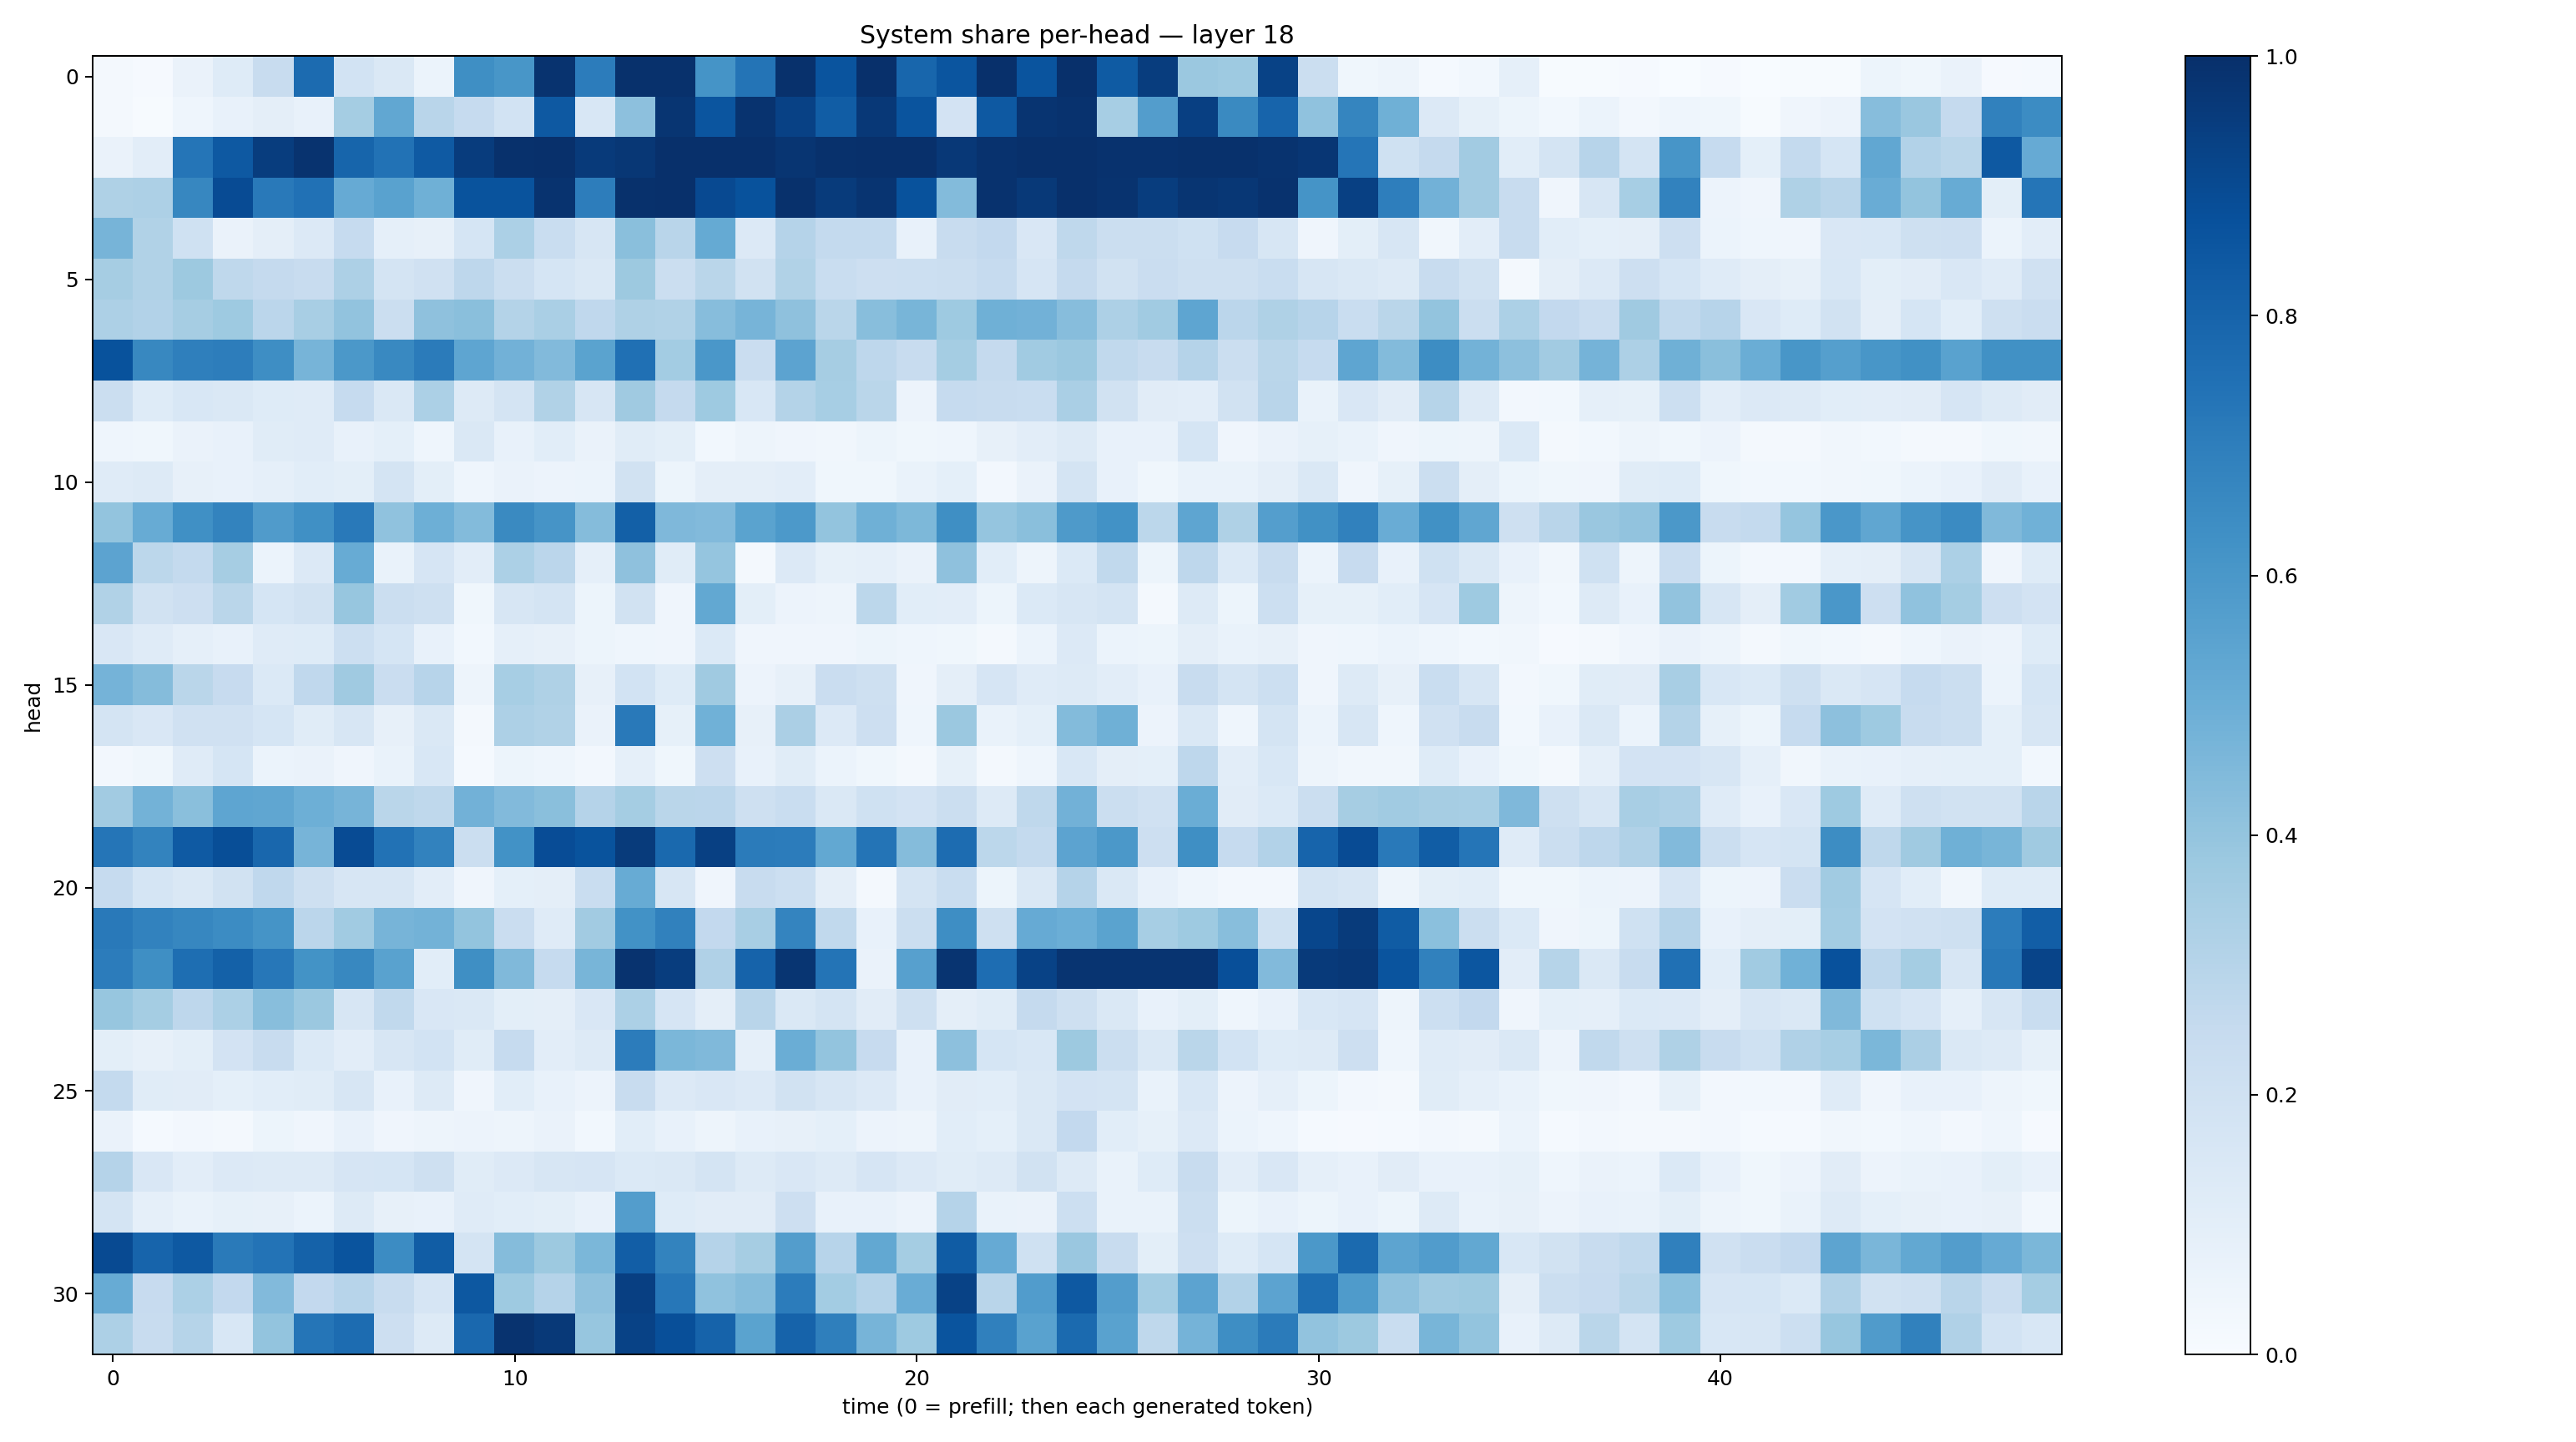

Values plotted in this chart, from the file beside it:
0.01706689, 0.008908175, 0.062731415, 0.12407857, 0.2372852, 0.77122694, 0.18478982, 0.14653416, 0.062183604, 0.6347559, 0.6021136, 0.987867, 0.70593905, 0.992582, 0.995602, 0.6169854, 0.73547304, 0.9944496, 0.8630718, 0.9976433, 0.7911122, 0.85806626, 0.9998742, 0.8595375
0.01766, 0.006201, 0.04661, 0.07466, 0.0938, 0.07757, 0.3536, 0.5311, 0.2906, 0.2489, 0.1867, 0.8403, 0.1556, 0.4174, 0.9792, 0.8571, 0.985, 0.932, 0.8278, 0.9665, 0.8599, 0.181, 0.8422, 0.9839
0.0652, 0.1042, 0.7305, 0.843, 0.9461, 0.9879, 0.7947, 0.7441, 0.8381, 0.9527, 0.9959, 0.9996, 0.9607, 0.9694, 0.9998, 0.999, 0.9996, 0.9785, 0.9952, 0.9996, 0.9979, 0.9659, 0.9918, 0.9974
0.324, 0.3256, 0.6647, 0.8932, 0.7154, 0.7482, 0.5117, 0.5509, 0.4888, 0.8637, 0.8651, 0.9868, 0.7008, 0.9937, 0.9966, 0.9023, 0.8679, 0.993, 0.9568, 0.9807, 0.8694, 0.4401, 0.9886, 0.9642
0.4703, 0.3129, 0.1999, 0.06503, 0.09577, 0.135, 0.2465, 0.0887, 0.08123, 0.1691, 0.3312, 0.2336, 0.1621, 0.4252, 0.2908, 0.5188, 0.1362, 0.3041, 0.2546, 0.2556, 0.07806, 0.2374, 0.2579, 0.1511
0.3486, 0.3128, 0.3754, 0.2698, 0.2536, 0.237, 0.326, 0.1779, 0.1968, 0.2763, 0.2256, 0.1712, 0.1473, 0.378, 0.2262, 0.2862, 0.1938, 0.3158, 0.2317, 0.2148, 0.217, 0.2202, 0.2467, 0.1672
0.3271, 0.3108, 0.3484, 0.3727, 0.2815, 0.342, 0.4058, 0.2229, 0.4105, 0.4234, 0.3078, 0.3379, 0.2657, 0.3223, 0.3139, 0.4326, 0.4718, 0.4127, 0.2857, 0.4276, 0.4676, 0.374, 0.4914, 0.4807
0.871, 0.6629, 0.6951, 0.7021, 0.6376, 0.471, 0.5955, 0.6581, 0.7076, 0.536, 0.4839, 0.4448, 0.5481, 0.7501, 0.3588, 0.5984, 0.23, 0.5433, 0.3512, 0.2751, 0.2422, 0.3538, 0.2518, 0.3639
0.2232, 0.1227, 0.1525, 0.1474, 0.1215, 0.1179, 0.2474, 0.1466, 0.3298, 0.1286, 0.179, 0.3148, 0.1592, 0.3686, 0.2536, 0.3735, 0.1552, 0.3069, 0.3463, 0.2861, 0.05565, 0.2484, 0.2374, 0.2338
0.04307, 0.03544, 0.06497, 0.07324, 0.1147, 0.1179, 0.07419, 0.09316, 0.04532, 0.1444, 0.07529, 0.1085, 0.0644, 0.1161, 0.0978, 0.02956, 0.04995, 0.04139, 0.03255, 0.05375, 0.03529, 0.0453, 0.0789, 0.1026
0.1192, 0.1263, 0.08192, 0.0777, 0.08733, 0.1055, 0.09941, 0.1758, 0.09772, 0.04399, 0.06407, 0.05757, 0.06216, 0.1948, 0.05421, 0.09403, 0.09645, 0.103, 0.03739, 0.03881, 0.06917, 0.09143, 0.02499, 0.06537
0.4017, 0.5103, 0.6323, 0.6769, 0.5803, 0.6298, 0.7179, 0.4084, 0.4933, 0.4407, 0.6534, 0.6119, 0.4357, 0.8128, 0.4508, 0.4443, 0.549, 0.5912, 0.4018, 0.4914, 0.4537, 0.6363, 0.3957, 0.4229
0.5446, 0.2797, 0.2567, 0.3491, 0.05872, 0.1346, 0.5107, 0.06786, 0.1643, 0.1041, 0.3288, 0.2817, 0.08741, 0.4111, 0.1148, 0.3977, 0.01852, 0.1363, 0.08339, 0.08964, 0.06547, 0.4132, 0.1076, 0.05057
0.3139, 0.1947, 0.2119, 0.2882, 0.1699, 0.188, 0.3931, 0.2258, 0.2082, 0.03545, 0.1605, 0.1794, 0.05209, 0.19, 0.042, 0.5262, 0.09907, 0.05794, 0.049, 0.2774, 0.1079, 0.1022, 0.05443, 0.1404
0.1508, 0.119, 0.08808, 0.07068, 0.12, 0.1234, 0.2169, 0.169, 0.07487, 0.02848, 0.08975, 0.07932, 0.05262, 0.04319, 0.04264, 0.1383, 0.04251, 0.0392, 0.04096, 0.05152, 0.04629, 0.03688, 0.02274, 0.05927
0.4752, 0.4352, 0.2887, 0.2433, 0.1389, 0.2657, 0.3696, 0.2293, 0.2957, 0.04854, 0.3451, 0.3211, 0.07815, 0.1866, 0.1224, 0.3703, 0.05725, 0.08038, 0.2283, 0.2095, 0.04052, 0.09508, 0.1645, 0.1192
0.179, 0.1512, 0.1955, 0.1971, 0.1712, 0.116, 0.1619, 0.07943, 0.1445, 0.0157, 0.3252, 0.3127, 0.06493, 0.7157, 0.08405, 0.4853, 0.08111, 0.3346, 0.1335, 0.213, 0.04375, 0.3818, 0.06659, 0.09327
0.02638, 0.03585, 0.1205, 0.1716, 0.06074, 0.06421, 0.04091, 0.07019, 0.1557, 0.01361, 0.05349, 0.04404, 0.02567, 0.08881, 0.03845, 0.2145, 0.07769, 0.1147, 0.05899, 0.03905, 0.01985, 0.0848, 0.0176, 0.04399
0.3618, 0.4796, 0.423, 0.5357, 0.5316, 0.495, 0.4698, 0.2891, 0.2719, 0.4823, 0.4417, 0.422, 0.302, 0.3533, 0.2868, 0.2823, 0.2048, 0.2331, 0.1407, 0.2013, 0.183, 0.2242, 0.1322, 0.2704
0.7311, 0.6768, 0.8376, 0.8839, 0.7878, 0.4716, 0.892, 0.7445, 0.6803, 0.2226, 0.6231, 0.887, 0.8633, 0.9558, 0.7793, 0.9355, 0.7096, 0.7051, 0.5255, 0.7359, 0.4361, 0.7671, 0.2797, 0.2572
0.2495, 0.1707, 0.1476, 0.1887, 0.266, 0.2098, 0.1572, 0.16, 0.1035, 0.04055, 0.09091, 0.0971, 0.2323, 0.5089, 0.1628, 0.04071, 0.2385, 0.2163, 0.09651, 0.02111, 0.1777, 0.2322, 0.05263, 0.1464
0.7185, 0.6832, 0.6644, 0.6478, 0.6148, 0.2815, 0.366, 0.4713, 0.4801, 0.3992, 0.229, 0.1207, 0.3595, 0.6231, 0.6873, 0.2613, 0.341, 0.6728, 0.2635, 0.0762, 0.2211, 0.6379, 0.2035, 0.5139
0.7058, 0.6341, 0.7593, 0.8099, 0.7246, 0.6197, 0.6626, 0.5512, 0.1074, 0.6355, 0.449, 0.2487, 0.4681, 0.9878, 0.9486, 0.3183, 0.802, 0.9784, 0.7351, 0.06556, 0.5611, 0.983, 0.7621, 0.9272
0.3933, 0.353, 0.2751, 0.3314, 0.4276, 0.3816, 0.1625, 0.2637, 0.1521, 0.148, 0.1013, 0.09449, 0.1496, 0.3304, 0.1646, 0.09424, 0.2905, 0.1479, 0.1776, 0.1103, 0.2102, 0.09679, 0.1138, 0.2522
0.09889, 0.07862, 0.09779, 0.1827, 0.2356, 0.1401, 0.1033, 0.1566, 0.185, 0.1149, 0.2472, 0.1051, 0.1299, 0.7065, 0.4587, 0.4484, 0.08913, 0.5011, 0.4022, 0.2458, 0.07644, 0.4143, 0.1702, 0.1549
0.256, 0.116, 0.1113, 0.09185, 0.1064, 0.1152, 0.1589, 0.07515, 0.1319, 0.04018, 0.1063, 0.07145, 0.05716, 0.2359, 0.1341, 0.1516, 0.1333, 0.189, 0.1609, 0.1351, 0.0753, 0.1116, 0.1058, 0.1481
0.06347, 0.01546, 0.02626, 0.01605, 0.05162, 0.04211, 0.07505, 0.04243, 0.0481, 0.05776, 0.04987, 0.06377, 0.02884, 0.1063, 0.07669, 0.04816, 0.07493, 0.07898, 0.09153, 0.05533, 0.04818, 0.1085, 0.09125, 0.1453
0.302, 0.1507, 0.1039, 0.1333, 0.125, 0.1328, 0.1651, 0.1705, 0.2083, 0.1154, 0.134, 0.1635, 0.1663, 0.1405, 0.1411, 0.1796, 0.1305, 0.1498, 0.129, 0.1673, 0.1352, 0.1143, 0.1263, 0.1938
0.1781, 0.08683, 0.06679, 0.08375, 0.0782, 0.06219, 0.13, 0.08154, 0.07787, 0.121, 0.106, 0.09934, 0.07348, 0.5723, 0.1236, 0.1122, 0.1128, 0.2144, 0.07509, 0.07463, 0.05812, 0.3028, 0.06999, 0.06317
0.8964, 0.7975, 0.8431, 0.7123, 0.7418, 0.8067, 0.8627, 0.6456, 0.8265, 0.1784, 0.4343, 0.3773, 0.4589, 0.8231, 0.6765, 0.3009, 0.3506, 0.572, 0.2959, 0.5266, 0.3551, 0.8295, 0.5149, 0.2027
0.5115, 0.2456, 0.3285, 0.2594, 0.4431, 0.26, 0.2933, 0.2365, 0.1678, 0.8476, 0.3748, 0.3046, 0.4131, 0.9379, 0.7232, 0.4085, 0.4349, 0.7037, 0.3577, 0.3009, 0.5052, 0.9261, 0.2914, 0.5779
0.3243, 0.2349, 0.2983, 0.1529, 0.3998, 0.7336, 0.7679, 0.2115, 0.1317, 0.7841, 0.9857, 0.9645, 0.3907, 0.9272, 0.8798, 0.8013, 0.5471, 0.8029, 0.6949, 0.4723, 0.3723, 0.8631, 0.6908, 0.5515
